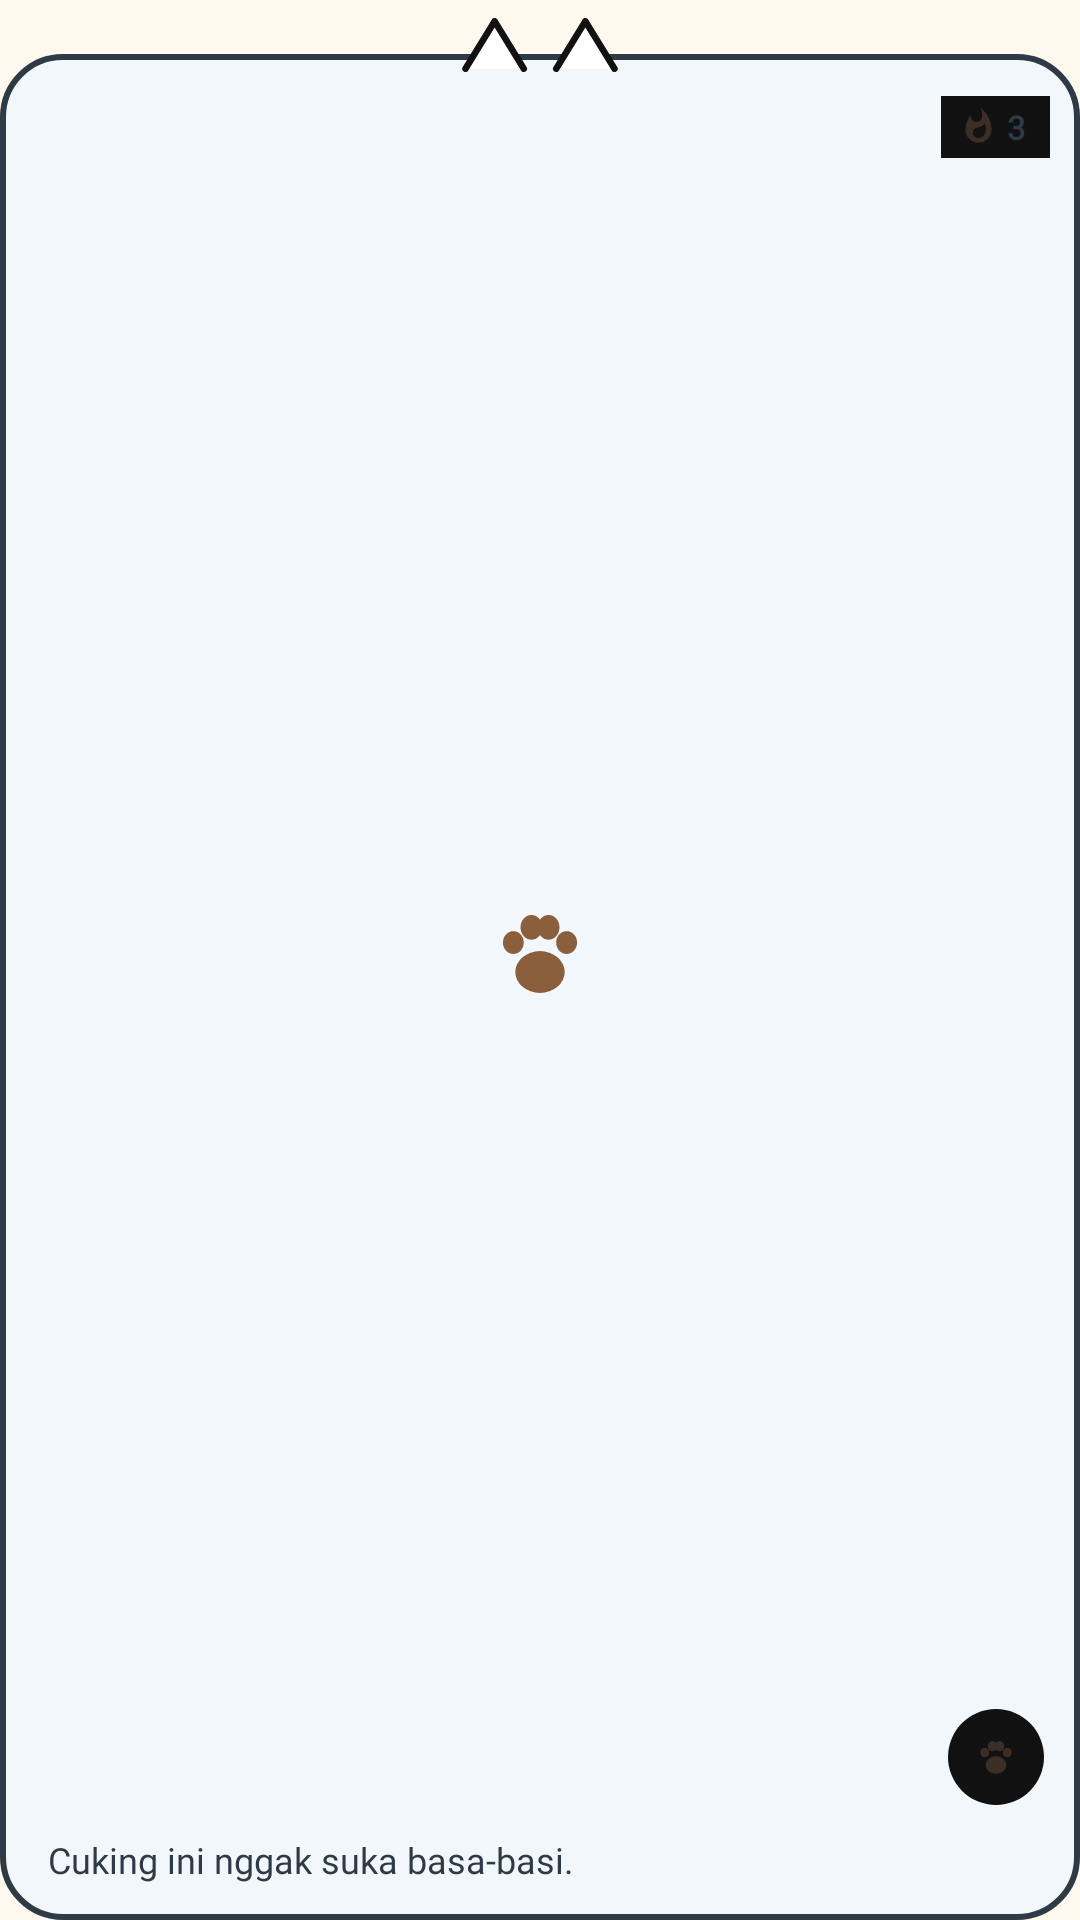

Layout XML and referenced resources for this Android screen:
<!-- AndroidManifest.xml: application theme Theme.CukingGo -->
<!-- res/layout/widget_cat_photo_preview.xml -->
<?xml version="1.0" encoding="utf-8"?>
<LinearLayout xmlns:android="http://schemas.android.com/apk/res/android"
    xmlns:tools="http://schemas.android.com/tools"
    android:layout_width="180dp"
    android:layout_height="110dp"
    android:background="@drawable/widget_frame_sticker"
    android:orientation="vertical"
    android:padding="6dp">

    <FrameLayout
        android:layout_width="match_parent"
        android:layout_height="22dp">

        <ImageView
            android:layout_width="54dp"
            android:layout_height="18dp"
            android:layout_gravity="top|center_horizontal"
            android:importantForAccessibility="no"
            android:src="@drawable/widget_ears" />
    </FrameLayout>

    <FrameLayout
        android:layout_width="match_parent"
        android:layout_height="0dp"
        android:layout_weight="1"
        android:clipChildren="false">

        <ImageView
            android:layout_width="38dp"
            android:layout_height="38dp"
            android:layout_gravity="center"
            android:importantForAccessibility="no"
            android:src="@drawable/widget_paw_light" />

        
        <LinearLayout
            android:layout_width="wrap_content"
            android:layout_height="wrap_content"
            android:layout_gravity="top|end"
            android:layout_marginTop="4dp"
            android:layout_marginEnd="4dp"
            android:background="@drawable/widget_streak_badge"
            android:gravity="center_vertical"
            android:importantForAccessibility="no"
            android:orientation="horizontal"
            android:paddingStart="6dp"
            android:paddingTop="3dp"
            android:paddingEnd="8dp"
            android:paddingBottom="3dp">

            <ImageView
                android:layout_width="13dp"
                android:layout_height="13dp"
                android:importantForAccessibility="no"
                android:src="@drawable/widget_flame" />

            <TextView
                android:layout_width="wrap_content"
                android:layout_height="wrap_content"
                android:layout_marginStart="3dp"
                android:fontFamily="@font/inter"
                android:text="3"
                android:textColor="#2E3A46"
                android:textSize="11sp"
                android:textStyle="bold"
                tools:ignore="HardcodedText" />
        </LinearLayout>

        
        <FrameLayout
            android:layout_width="44dp"
            android:layout_height="44dp"
            android:layout_gravity="bottom|end"
            android:importantForAccessibility="no">

            <ImageView
                android:layout_width="32dp"
                android:layout_height="32dp"
                android:layout_gravity="center"
                android:background="@drawable/widget_capture_button"
                android:importantForAccessibility="no"
                android:padding="8dp"
                android:src="@drawable/widget_paw_ink" />
        </FrameLayout>
    </FrameLayout>

    
    <TextView
        android:layout_width="match_parent"
        android:layout_height="wrap_content"
        android:ellipsize="end"
        android:fontFamily="@font/manrope"
        android:maxLines="2"
        android:paddingStart="10dp"
        android:paddingTop="4dp"
        android:paddingEnd="10dp"
        android:paddingBottom="6dp"
        android:text="@string/widget_preview_caption"
        android:textColor="#2E3A46"
        android:textSize="12sp" />
</LinearLayout>
<!-- resources referenced by this layout -->
<resources>
  <!-- drawable widget_capture_button (drawable) -->
  <shape xmlns:android="http://schemas.android.com/apk/res/android"
      android:shape="oval">
      <solid android:color="#111111" />
  </shape>
  <!-- drawable widget_ears (drawable) -->
  <vector xmlns:android="http://schemas.android.com/apk/res/android"
      android:width="54dp"
      android:height="18dp"
      android:viewportWidth="100"
      android:viewportHeight="33">
      <path
          android:fillColor="#FFFFFF"
          android:pathData="M4,31 L22,2 L40,31"
          android:strokeColor="#111111"
          android:strokeLineCap="round"
          android:strokeLineJoin="round"
          android:strokeWidth="4" />
      <path
          android:fillColor="#FFFFFF"
          android:pathData="M60,31 L78,2 L96,31"
          android:strokeColor="#111111"
          android:strokeLineCap="round"
          android:strokeLineJoin="round"
          android:strokeWidth="4" />
  </vector>
  <!-- drawable widget_flame (drawable) -->
  <vector xmlns:android="http://schemas.android.com/apk/res/android"
      android:width="24dp"
      android:height="24dp"
      android:viewportWidth="24"
      android:viewportHeight="24">
      <path
          android:fillColor="#3A2E26"
          android:pathData="M13.5,0.67s0.74,2.65 0.74,4.8c0,2.06 -1.35,3.73 -3.41,3.73 -2.07,0 -3.63,-1.67 -3.63,-3.73l0.03,-0.36C5.21,7.51 4,10.62 4,14c0,4.42 3.58,8 8,8s8,-3.58 8,-8C20,8.61 17.41,3.8 13.5,0.67zM11.71,19c-1.78,0 -3.22,-1.4 -3.22,-3.14 0,-1.62 1.05,-2.76 2.81,-3.12 1.77,-0.36 3.6,-1.21 4.62,-2.58 0.39,1.29 0.59,2.65 0.59,4.04 0,2.65 -2.15,4.8 -4.8,4.8z" />
  </vector>
  <!-- drawable widget_frame_sticker (drawable) -->
  <layer-list xmlns:android="http://schemas.android.com/apk/res/android">
      <item android:top="18dp">
          <shape android:shape="rectangle">
              <solid android:color="#F2F7FB" />
              <corners android:radius="20dp" />
              <stroke
                  android:width="2dp"
                  android:color="#2E3A46" />
          </shape>
      </item>
  </layer-list>
  <!-- drawable widget_paw_ink (drawable) -->
  <vector xmlns:android="http://schemas.android.com/apk/res/android"
      android:width="24dp"
      android:height="24dp"
      android:viewportWidth="24"
      android:viewportHeight="24">
      <path
          android:fillColor="#3A2E26"
          android:pathData="M4.2,9.8 a2.2,2.4 0 1,0 4.4,0 a2.2,2.4 0 1,0 -4.4,0 z" />
      <path
          android:fillColor="#3A2E26"
          android:pathData="M7.9,6.6 a2.3,2.6 0 1,0 4.6,0 a2.3,2.6 0 1,0 -4.6,0 z" />
      <path
          android:fillColor="#3A2E26"
          android:pathData="M11.5,6.6 a2.3,2.6 0 1,0 4.6,0 a2.3,2.6 0 1,0 -4.6,0 z" />
      <path
          android:fillColor="#3A2E26"
          android:pathData="M15.4,9.8 a2.2,2.4 0 1,0 4.4,0 a2.2,2.4 0 1,0 -4.4,0 z" />
      <path
          android:fillColor="#3A2E26"
          android:pathData="M6.8,16 a5.2,4.4 0 1,0 10.4,0 a5.2,4.4 0 1,0 -10.4,0 z" />
  </vector>
  <!-- drawable widget_streak_badge (drawable) -->
  <shape xmlns:android="http://schemas.android.com/apk/res/android"
      android:shape="rectangle">
      <solid android:color="#111111" />
      <corners android:radius="0dp" />
  </shape>
  <string name="widget_preview_caption">Cuking ini nggak suka basa-basi.</string>
  <style name="Theme.CukingGo" parent="android:Theme.Material.Light.NoActionBar">
          <item name="android:windowBackground">@color/cream_bg</item>
      </style>
  <color name="cream_bg">#FFF8EE</color>
</resources>
